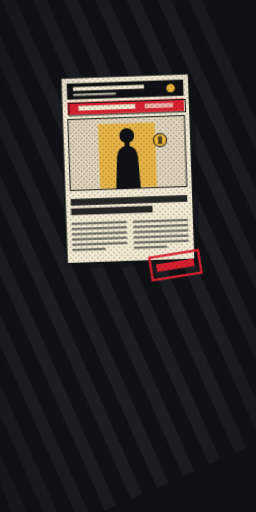
t = 0.00 s
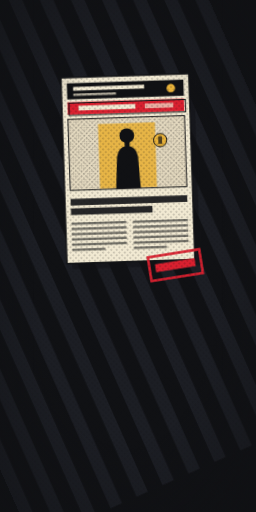
t = 0.43 s
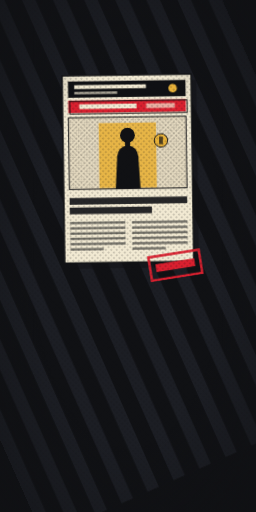
t = 1.28 s
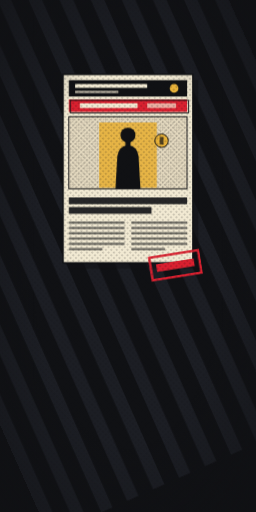
t = 1.70 s
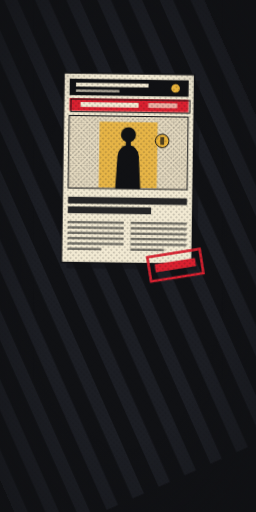
t = 2.13 s
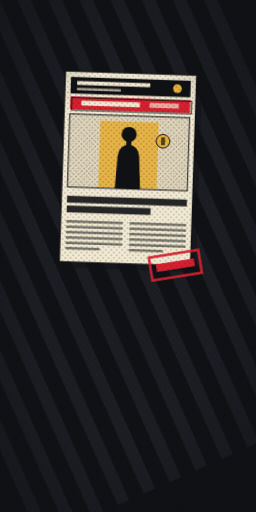
t = 2.98 s

The animated SVG that drew these frames (rendered in a browser with its animation timeline set to each time). Animation: 4 CSS @keyframes rules; one cycle of 3.40 s, repeats indefinitely.

<svg xmlns="http://www.w3.org/2000/svg" viewBox="0 0 400 800" preserveAspectRatio="xMidYMid slice" role="img" aria-label="Edição extra de jornal com a capa sobre um banqueiro">
<style>
.fb{transform-box:fill-box;transform-origin:center}
@media (prefers-reduced-motion:reduce){*{animation:none!important}}

.s1a{animation:s1a 2s linear infinite}@keyframes s1a{to{transform:translateX(60px)}}
.s1b{animation:s1b 3.4s ease-in-out infinite alternate}@keyframes s1b{from{transform:rotate(-2deg) scale(1)}to{transform:rotate(2deg) scale(1.03)}}
.s1c{animation:s1c 1.6s ease-in-out infinite}@keyframes s1c{0%,100%{transform:scale(1) rotate(-9deg)}50%{transform:scale(1.1) rotate(-9deg)}}
.s1d{animation:s1d 3s ease-in-out infinite}@keyframes s1d{0%,100%{transform:translateY(0)}50%{transform:translateY(-6px)}}

</style>
<defs>
<pattern id="ht" width="6" height="6" patternUnits="userSpaceOnUse" patternTransform="rotate(45)"><circle cx="3" cy="3" r="1.3" fill="#101114" opacity=".3"/></pattern>
<radialGradient id="vg" cx=".5" cy=".5" r=".75"><stop offset=".5" stop-color="#101114" stop-opacity="0"/><stop offset="1" stop-color="#101114" stop-opacity=".6"/></radialGradient>
</defs>
<rect width="400" height="800" fill="#101114"/>
<g transform="translate(52 0) scale(.74)"><rect width="400" height="800" fill="#101114"/>
<g transform="rotate(-24 200 400)"><g class="s1a"><rect x="-300" y="-200" width="26" height="1200" fill="#1c1e24"/><rect x="-240" y="-200" width="26" height="1200" fill="#1c1e24"/><rect x="-180" y="-200" width="26" height="1200" fill="#1c1e24"/><rect x="-120" y="-200" width="26" height="1200" fill="#1c1e24"/><rect x="-60" y="-200" width="26" height="1200" fill="#1c1e24"/><rect x="0" y="-200" width="26" height="1200" fill="#1c1e24"/><rect x="60" y="-200" width="26" height="1200" fill="#1c1e24"/><rect x="120" y="-200" width="26" height="1200" fill="#1c1e24"/><rect x="180" y="-200" width="26" height="1200" fill="#1c1e24"/><rect x="240" y="-200" width="26" height="1200" fill="#1c1e24"/><rect x="300" y="-200" width="26" height="1200" fill="#1c1e24"/><rect x="360" y="-200" width="26" height="1200" fill="#1c1e24"/><rect x="420" y="-200" width="26" height="1200" fill="#1c1e24"/><rect x="480" y="-200" width="26" height="1200" fill="#1c1e24"/></g></g>
<g transform="translate(200 360)"><g class="fb s1b">
<rect x="-132" y="-196" width="270" height="392" fill="#101114" opacity=".5" transform="translate(8 8)"/>
<rect x="-135" y="-200" width="270" height="392" fill="#f1e9d2" stroke="#101114" stroke-width="3"/>
<rect x="-123" y="-188" width="246" height="34" fill="#101114"/>
<rect x="-110" y="-180" width="150" height="8" fill="#f1e9d2"/><rect x="-110" y="-166" width="90" height="5" fill="#f1e9d2" opacity=".7"/><circle cx="96" cy="-171" r="9" fill="#e8b23a"/>
<rect x="-123" y="-148" width="246" height="26" fill="#d9202f"/><rect x="-123" y="-148" width="246" height="26" fill="none" stroke="#101114" stroke-width="2" transform="translate(3 2)"/>
<rect x="-100" y="-140" width="120" height="10" fill="#f1e9d2"/><rect x="40" y="-140" width="60" height="10" fill="#f1e9d2" opacity=".7"/>
<rect x="-123" y="-112" width="246" height="150" fill="#e5dac0" stroke="#101114" stroke-width="2"/>
<rect x="-123" y="-112" width="246" height="150" fill="url(#ht)"/>
<rect x="-60" y="-100" width="120" height="136" fill="#e8b23a" opacity=".9"/>
<g transform="translate(0 38) scale(1.3)" fill="#101114"><path d="M-20 0L-17 -52Q-15 -68 0 -70Q15 -68 17 -52L20 0Z"/><rect x="-4" y="-76" width="8" height="8"/><circle cx="0" cy="-86" r="12"/></g>
<circle cx="70" cy="-62" r="14" fill="#e8b23a" stroke="#101114" stroke-width="2"/><rect x="66" y="-70" width="8" height="16" fill="#101114" opacity=".7"/>
<rect x="-123" y="56" width="246" height="14" fill="#101114" opacity="0.9"/><rect x="-123" y="76" width="172" height="14" fill="#101114" opacity="0.9"/>
<rect x="-123" y="106" width="116" height="5" fill="#101114" opacity="0.55"/><rect x="-123" y="117" width="116" height="5" fill="#101114" opacity="0.55"/><rect x="-123" y="128" width="116" height="5" fill="#101114" opacity="0.55"/><rect x="-123" y="139" width="116" height="5" fill="#101114" opacity="0.55"/><rect x="-123" y="150" width="116" height="5" fill="#101114" opacity="0.55"/><rect x="-123" y="161" width="70" height="5" fill="#101114" opacity="0.55"/><rect x="7" y="106" width="116" height="5" fill="#101114" opacity="0.55"/><rect x="7" y="117" width="116" height="5" fill="#101114" opacity="0.55"/><rect x="7" y="128" width="116" height="5" fill="#101114" opacity="0.55"/><rect x="7" y="139" width="116" height="5" fill="#101114" opacity="0.55"/><rect x="7" y="150" width="116" height="5" fill="#101114" opacity="0.55"/><rect x="7" y="161" width="70" height="5" fill="#101114" opacity="0.55"/>
</g></g>
<g transform="translate(300 560)"><g class="fb s1c"><rect x="-52" y="-24" width="104" height="48" fill="none" stroke="#d9202f" stroke-width="5"/><rect x="-40" y="-8" width="80" height="16" fill="#d9202f"/></g></g>
</g>

<rect width="400" height="800" fill="url(#ht)"/>
<rect width="400" height="800" fill="url(#vg)"/>
</svg>
